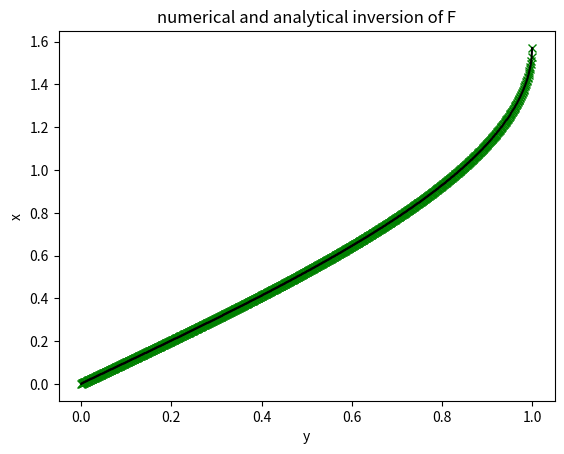

The script that saved this image:
# -*- coding: utf-8 -*-
"""
Created on Fri Jul 22 20:25:47 2022

[redacted]
@name: Program_2_37.py
@function: Numerical inversion of a function
@Python version: Python 3.8
"""

import numpy as np
import matplotlib.pyplot as plt

# Numerical inversion of a function. 
# Example of F = sin(x), in the growing interval. 
M = 1001
y = np.arange(0,1+0.001,0.001)# F between 0 and 1. 
x = np.zeros(M)
# Incremental inversion. 
aux = 0
dax = 0.001*np.pi
for ni in range(M):
    while y[ni] > np.sin(aux):
        aux = aux+dax
    x[ni] = aux

# Display. 
plt.plot(y,np.arcsin(y),'gx')# Analytical inversion. 
plt.plot(y,x,'k')# Result of numerical inversion. 
plt.xlabel('y')
plt.ylabel('x')
plt.title('numerical and analytical inversion of F')
plt.show()